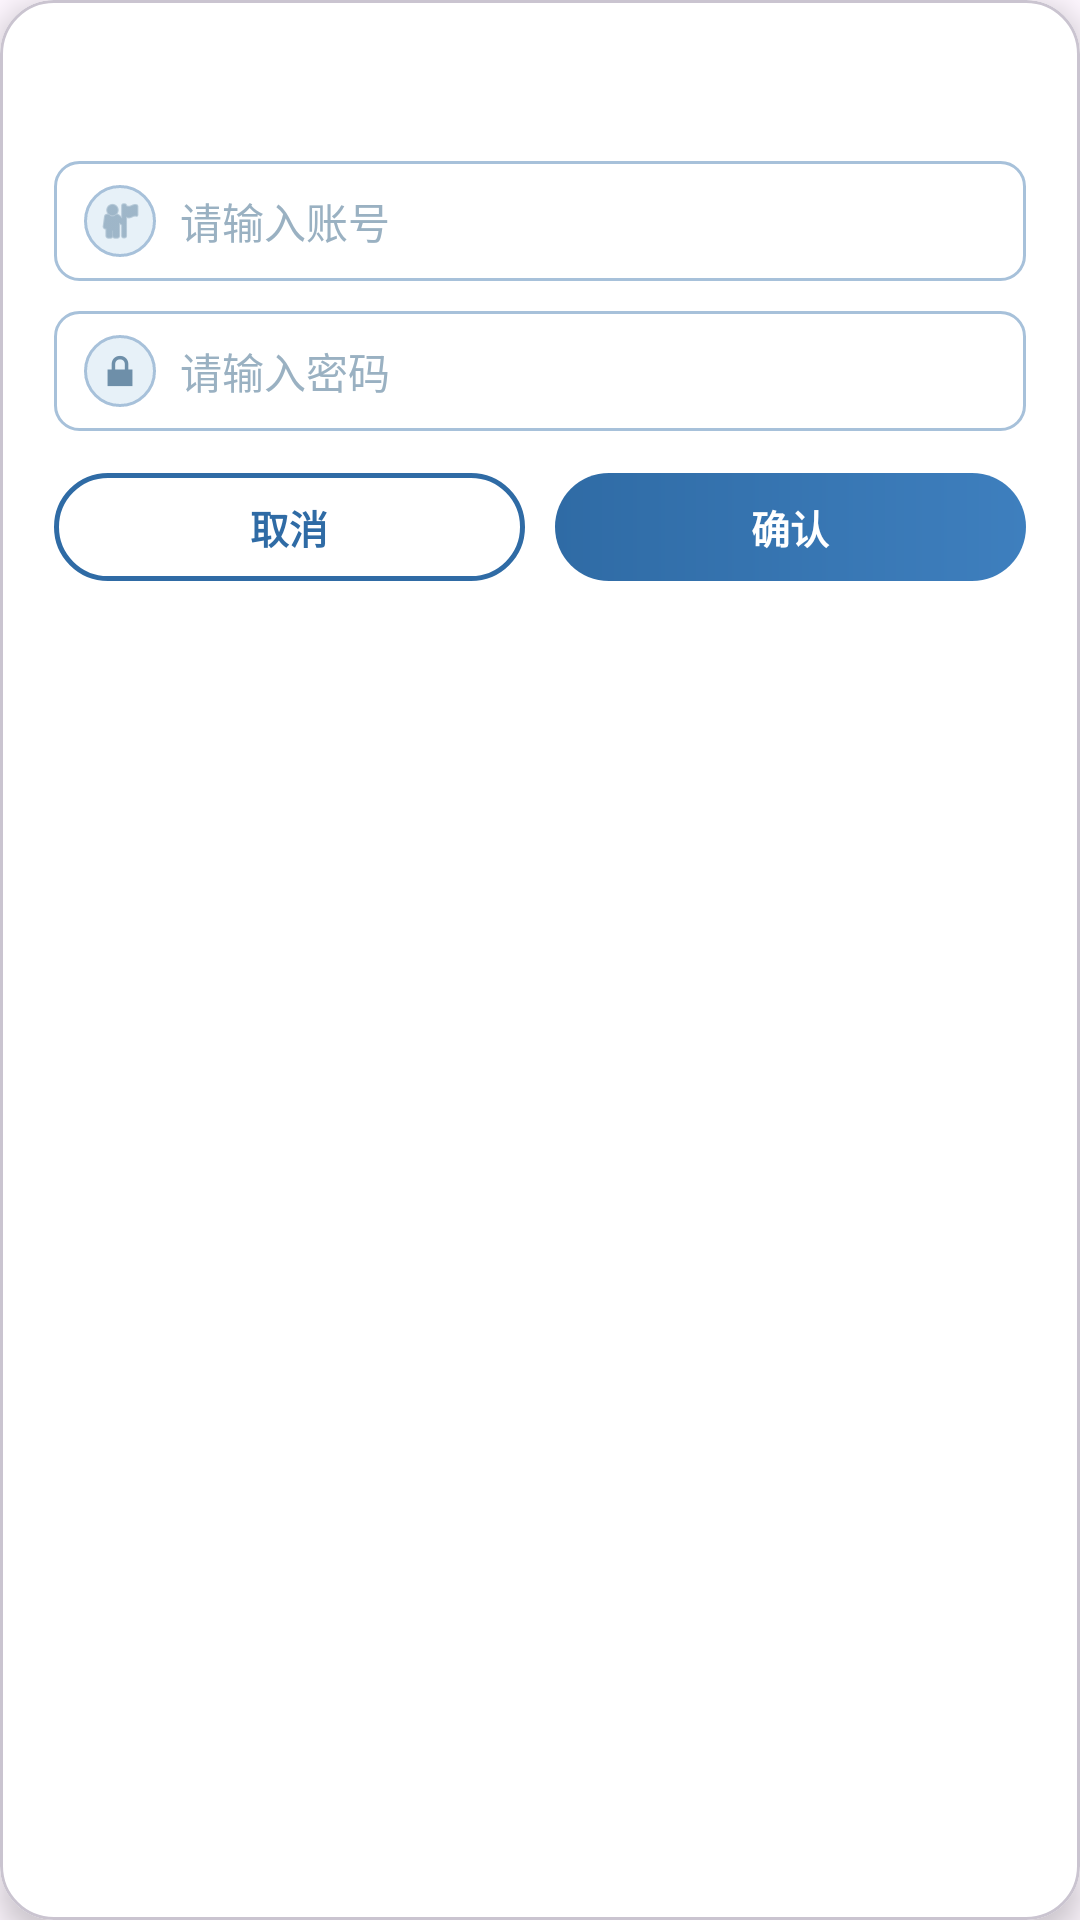

This screen was rendered from an Android layout file. Write that file and the resources it references.
<!-- AndroidManifest.xml: application theme Theme.ChineseCulture -->
<!-- res/layout/dialog_auth.xml -->
<?xml version="1.0" encoding="utf-8"?>
<com.google.android.material.card.MaterialCardView xmlns:android="http://schemas.android.com/apk/res/android"
    xmlns:app="http://schemas.android.com/apk/res-auto"
    android:layout_width="match_parent"
    android:layout_height="wrap_content"
    android:layout_margin="0dp"
    app:cardBackgroundColor="@color/white"
    app:cardCornerRadius="18dp"
    app:cardElevation="6dp">

    <LinearLayout
        android:layout_width="match_parent"
        android:layout_height="wrap_content"
        android:orientation="vertical"
        android:padding="18dp">

        <TextView
            android:id="@+id/authDialogTitle"
            android:layout_width="wrap_content"
            android:layout_height="wrap_content"
            android:textColor="@color/login_text"
            android:textSize="16sp"
            android:textStyle="bold" />

        <LinearLayout
            android:layout_width="match_parent"
            android:layout_height="40dp"
            android:layout_marginTop="14dp"
            android:background="@drawable/login_input_bg"
            android:gravity="center_vertical"
            android:orientation="horizontal"
            android:paddingStart="10dp"
            android:paddingEnd="10dp">

            <ImageView
                android:layout_width="24dp"
                android:layout_height="24dp"
                android:background="@drawable/login_icon_bg"
                android:contentDescription="@string/login_account_desc"
                android:padding="4dp"
                android:src="@android:drawable/ic_menu_myplaces"
                android:tint="@color/login_icon_tint" />

            <EditText
                android:id="@+id/authDialogAccount"
                android:layout_width="0dp"
                android:layout_height="wrap_content"
                android:layout_marginStart="8dp"
                android:layout_weight="1"
                android:background="@null"
                android:hint="@string/login_dialog_account_hint"
                android:inputType="text"
                android:maxLines="1"
                android:textColor="@color/login_text"
                android:textColorHint="@color/login_hint"
                android:textSize="14sp" />
        </LinearLayout>

        <LinearLayout
            android:layout_width="match_parent"
            android:layout_height="40dp"
            android:layout_marginTop="10dp"
            android:background="@drawable/login_input_bg"
            android:gravity="center_vertical"
            android:orientation="horizontal"
            android:paddingStart="10dp"
            android:paddingEnd="10dp">

            <ImageView
                android:layout_width="24dp"
                android:layout_height="24dp"
                android:background="@drawable/login_icon_bg"
                android:contentDescription="@string/login_password_desc"
                android:padding="4dp"
                android:src="@android:drawable/ic_lock_lock"
                android:tint="@color/login_icon_tint" />

            <EditText
                android:id="@+id/authDialogPassword"
                android:layout_width="0dp"
                android:layout_height="wrap_content"
                android:layout_marginStart="8dp"
                android:layout_weight="1"
                android:background="@null"
                android:hint="@string/login_dialog_password_hint"
                android:inputType="textPassword"
                android:maxLines="1"
                android:textColor="@color/login_text"
                android:textColorHint="@color/login_hint"
                android:textSize="14sp" />
        </LinearLayout>

        <LinearLayout
            android:layout_width="match_parent"
            android:layout_height="wrap_content"
            android:layout_marginTop="14dp"
            android:gravity="center"
            android:orientation="horizontal">

            <com.google.android.material.button.MaterialButton
                android:id="@+id/authDialogCancel"
                android:layout_width="0dp"
                android:layout_height="36dp"
                android:layout_weight="1"
                android:background="@drawable/login_button_outline"
                android:insetLeft="0dp"
                android:insetRight="0dp"
                android:insetTop="0dp"
                android:insetBottom="0dp"
                android:padding="0dp"
                android:text="@string/login_dialog_cancel"
                android:textColor="@color/login_button_start"
                android:textSize="13sp"
                android:textStyle="bold"
                app:backgroundTint="@null" />

            <View
                android:layout_width="10dp"
                android:layout_height="1dp" />

            <com.google.android.material.button.MaterialButton
                android:id="@+id/authDialogConfirm"
                android:layout_width="0dp"
                android:layout_height="36dp"
                android:layout_weight="1"
                android:background="@drawable/login_button_bg"
                android:insetLeft="0dp"
                android:insetRight="0dp"
                android:insetTop="0dp"
                android:insetBottom="0dp"
                android:padding="0dp"
                android:text="@string/login_dialog_confirm"
                android:textColor="@color/white"
                android:textSize="13sp"
                android:textStyle="bold"
                app:backgroundTint="@null" />
        </LinearLayout>
    </LinearLayout>
</com.google.android.material.card.MaterialCardView>
<!-- resources referenced by this layout -->
<resources>
  <color name="login_button_start">#2F6BA5</color>
  <color name="login_hint">#9AB1C2</color>
  <color name="login_icon_tint">#6E8FA9</color>
  <color name="login_text">#1F3E57</color>
  <color name="white">#FFFFFFFF</color>
  <!-- drawable login_button_bg (drawable) -->
  <?xml version="1.0" encoding="utf-8"?>
  <shape xmlns:android="http://schemas.android.com/apk/res/android"
      android:shape="rectangle">
      <gradient
          android:angle="0"
          android:endColor="@color/login_button_end"
          android:startColor="@color/login_button_start" />
      <corners android:radius="18dp" />
  </shape>
  <!-- drawable login_button_outline (drawable) -->
  <?xml version="1.0" encoding="utf-8"?>
  <shape xmlns:android="http://schemas.android.com/apk/res/android"
      android:shape="rectangle">
      <corners android:radius="18dp" />
      <stroke
          android:width="1.5dp"
          android:color="@color/login_button_start" />
      <solid android:color="@android:color/transparent" />
  </shape>
  <!-- drawable login_icon_bg (drawable) -->
  <?xml version="1.0" encoding="utf-8"?>
  <shape xmlns:android="http://schemas.android.com/apk/res/android"
      android:shape="oval">
      <solid android:color="@color/login_icon_bg" />
      <stroke
          android:width="1dp"
          android:color="@color/login_input_border" />
  </shape>
  <!-- drawable login_input_bg (drawable) -->
  <?xml version="1.0" encoding="utf-8"?>
  <shape xmlns:android="http://schemas.android.com/apk/res/android"
      android:shape="rectangle">
      <solid android:color="@color/white" />
      <stroke
          android:width="1dp"
          android:color="@color/login_input_border" />
      <corners android:radius="8dp" />
  </shape>
  <string name="login_account_desc">账号</string>
  <string name="login_dialog_account_hint">请输入账号</string>
  <string name="login_dialog_cancel">取消</string>
  <string name="login_dialog_confirm">确认</string>
  <string name="login_dialog_password_hint">请输入密码</string>
  <string name="login_password_desc">密码</string>
  <style name="Theme.ChineseCulture" parent="Base.Theme.ChineseCulture" />
  <color name="login_button_end">#3E7FBE</color>
  <color name="login_icon_bg">#E7F1F8</color>
  <color name="login_input_border">#A7C1DA</color>
  <style name="Base.Theme.ChineseCulture" parent="Theme.Material3.DayNight.NoActionBar">
          
          
          <item name="android:windowNoTitle">true</item>
          <item name="android:windowActionBar">false</item>
          <item name="android:windowFullscreen">true</item>
          <item name="android:statusBarColor">@android:color/transparent</item>
          <item name="android:navigationBarColor">@android:color/transparent</item>
      </style>
</resources>
